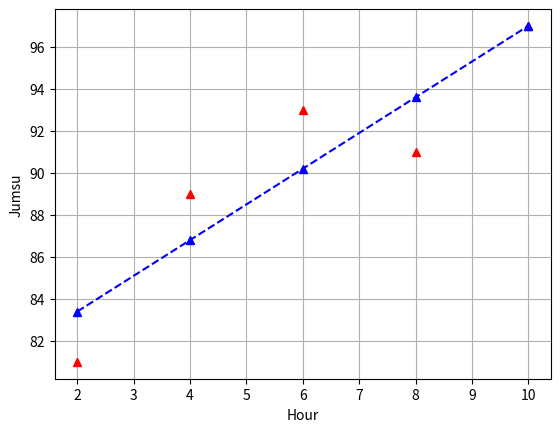

The script that saved this image:
# ==============================================
# Linear Regression 실습 - (2) 직선(가설) 구하기
#   y=Wx+b    => W, b 구하기 : 최소제곱법
# ==============================================
# 모듈 로딩 -------------------------------------
import matplotlib.pyplot as plt    # 그래프 모듈
import numpy as np                 # 수치 계산 모듈

# 데이터 준비 -----------------------------------
x=[2, 4, 6, 8, 10]
y=[81, 89, 93, 91, 97]

# 전역변수 선언 -------------------------------
# 최소제곱법 관련 변수들
mx = np.mean(x)
my = np.mean(y)
print("x 평균값:", mx, " y 평균값:", my)

# 기울기 공식의 분모
# (x평균-x1)2 +…+ (x평균-xn)2
divisor = sum( [ (mx - i)**2 for i in x  ]  )

# 함수 선언 -------------------------------------
# 기울기 공식의 분자
# (x1-x평균)*(y1-y평균) +…+ (XN-x평균)*(yN-y평균)
def top(x, mx, y, my):
    d = 0
    for i in range(len(x)):
        d += (x[i] - mx) * (y[i] - my)
    return d

# 기울기 공식의 분자
dividend = top(x, mx, y, my)
print("분모:", divisor, " 분자:", dividend)

# 기울기와 절편 구하기-------------------------
w = dividend / divisor
b = my - (mx*w)                 # b=y-ax

# 출력으로 확인
print("기울기 w =", w, "y 절편 b =", b)
print(f"가설(일차함수) y ={w}x+{b}")

# 가설 공식에 x 데이터 적용 후 예측 y2 값 추출
y2=[ (w*i)+b for i in x ]

# 그래프 그리기 ----------------------------------
plt.plot(x, y, "r^")          # 정답 데이터
plt.plot(x, y2, "b--")        # 가설 직선
plt.plot(x, y2, "b^")         # 가설의 정답 데이터
plt.xlabel("Hour")
plt.ylabel("Jumsu")
plt.grid()
plt.show()





